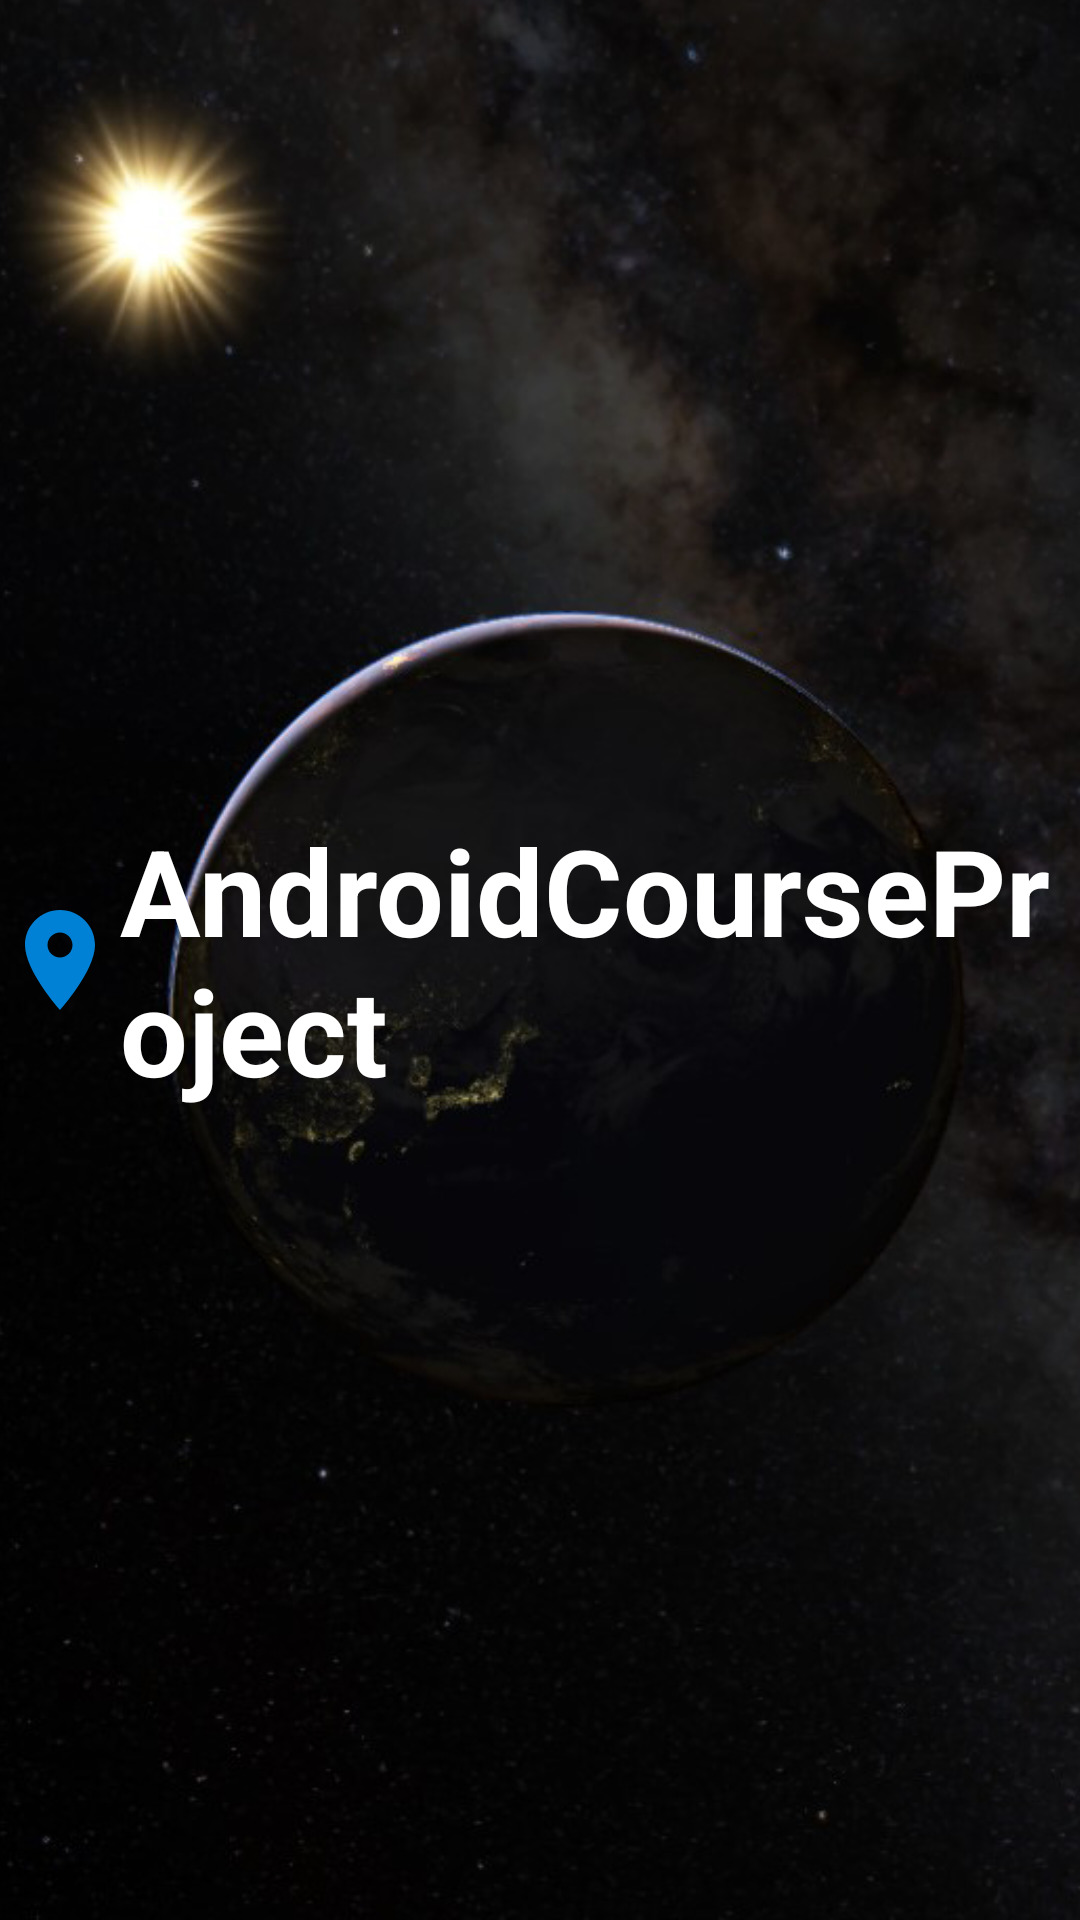

Layout XML and referenced resources for this Android screen:
<!-- AndroidManifest.xml: application theme Theme.AndroidCourseProject -->
<!-- res/layout/activity_welcome.xml -->
<?xml version="1.0" encoding="utf-8"?>
<androidx.constraintlayout.widget.ConstraintLayout xmlns:android="http://schemas.android.com/apk/res/android"
    android:layout_width="match_parent"
    android:layout_height="match_parent"
    xmlns:app="http://schemas.android.com/apk/res-auto">

    <ImageView
        android:layout_width="match_parent"
        android:layout_height="match_parent"
        android:scaleType="centerCrop"
        android:src="@drawable/earth"
        app:layout_constraintStart_toStartOf="parent"
        app:layout_constraintEnd_toEndOf="parent"
        app:layout_constraintTop_toTopOf="parent"
        app:layout_constraintBottom_toBottomOf="parent"/>

    <TextView
        android:id="@+id/app_name_1"
        android:layout_width="wrap_content"
        android:layout_height="wrap_content"
        android:textStyle="bold"
        android:textSize="40sp"
        android:text="@string/app_name"
        android:textColor="@color/white"
        android:layout_gravity="center"
        app:layout_constraintStart_toStartOf="parent"
        app:layout_constraintEnd_toEndOf="parent"
        app:layout_constraintTop_toTopOf="parent"
        app:layout_constraintBottom_toBottomOf="parent"
        android:drawableStart="@drawable/ic_baseline_location_on_24"/>
</androidx.constraintlayout.widget.ConstraintLayout>
<!-- resources referenced by this layout -->
<resources>
  <color name="white">#FFFFFFFF</color>
  <!-- drawable earth: png bitmap (drawable, 509702 bytes) -->
  <!-- drawable ic_baseline_location_on_24 (drawable) -->
  <vector
      xmlns:android="http://schemas.android.com/apk/res/android"
      android:width="40dp"
      android:height="40dp"
      android:tint="@color/blue"
      android:viewportWidth="24"
      android:viewportHeight="24">
      <path
          android:fillColor="@color/blue"
          android:pathData="M12,2C8.13,2 5,5.13 5,9c0,5.25 7,13 7,13s7,-7.75 7,-13c0,-3.87 -3.13,-7 -7,-7zM12,11.5c-1.38,0 -2.5,-1.12 -2.5,-2.5s1.12,-2.5 2.5,-2.5 2.5,1.12 2.5,2.5 -1.12,2.5 -2.5,2.5z" />
  </vector>
  <string name="app_name">AndroidCourseProject</string>
  <style name="Theme.AndroidCourseProject" parent="Theme.MaterialComponents.DayNight.DarkActionBar">
          
          <item name="colorPrimary">@color/purple_500</item>
          <item name="colorPrimaryVariant">@color/purple_700</item>
          <item name="colorOnPrimary">@color/white</item>
          
          <item name="colorSecondary">@color/teal_200</item>
          <item name="colorSecondaryVariant">@color/teal_700</item>
          <item name="colorOnSecondary">@color/black</item>
          
          <item name="android:statusBarColor" tools:targetApi="l">?attr/colorPrimaryVariant</item>
          
      </style>
  <color name="blue">#0181D6</color>
  <color name="purple_500">#FF6200EE</color>
  <color name="purple_700">#FF3700B3</color>
  <color name="teal_200">#FF03DAC5</color>
  <color name="teal_700">#FF018786</color>
  <color name="black">#FF000000</color>
</resources>
